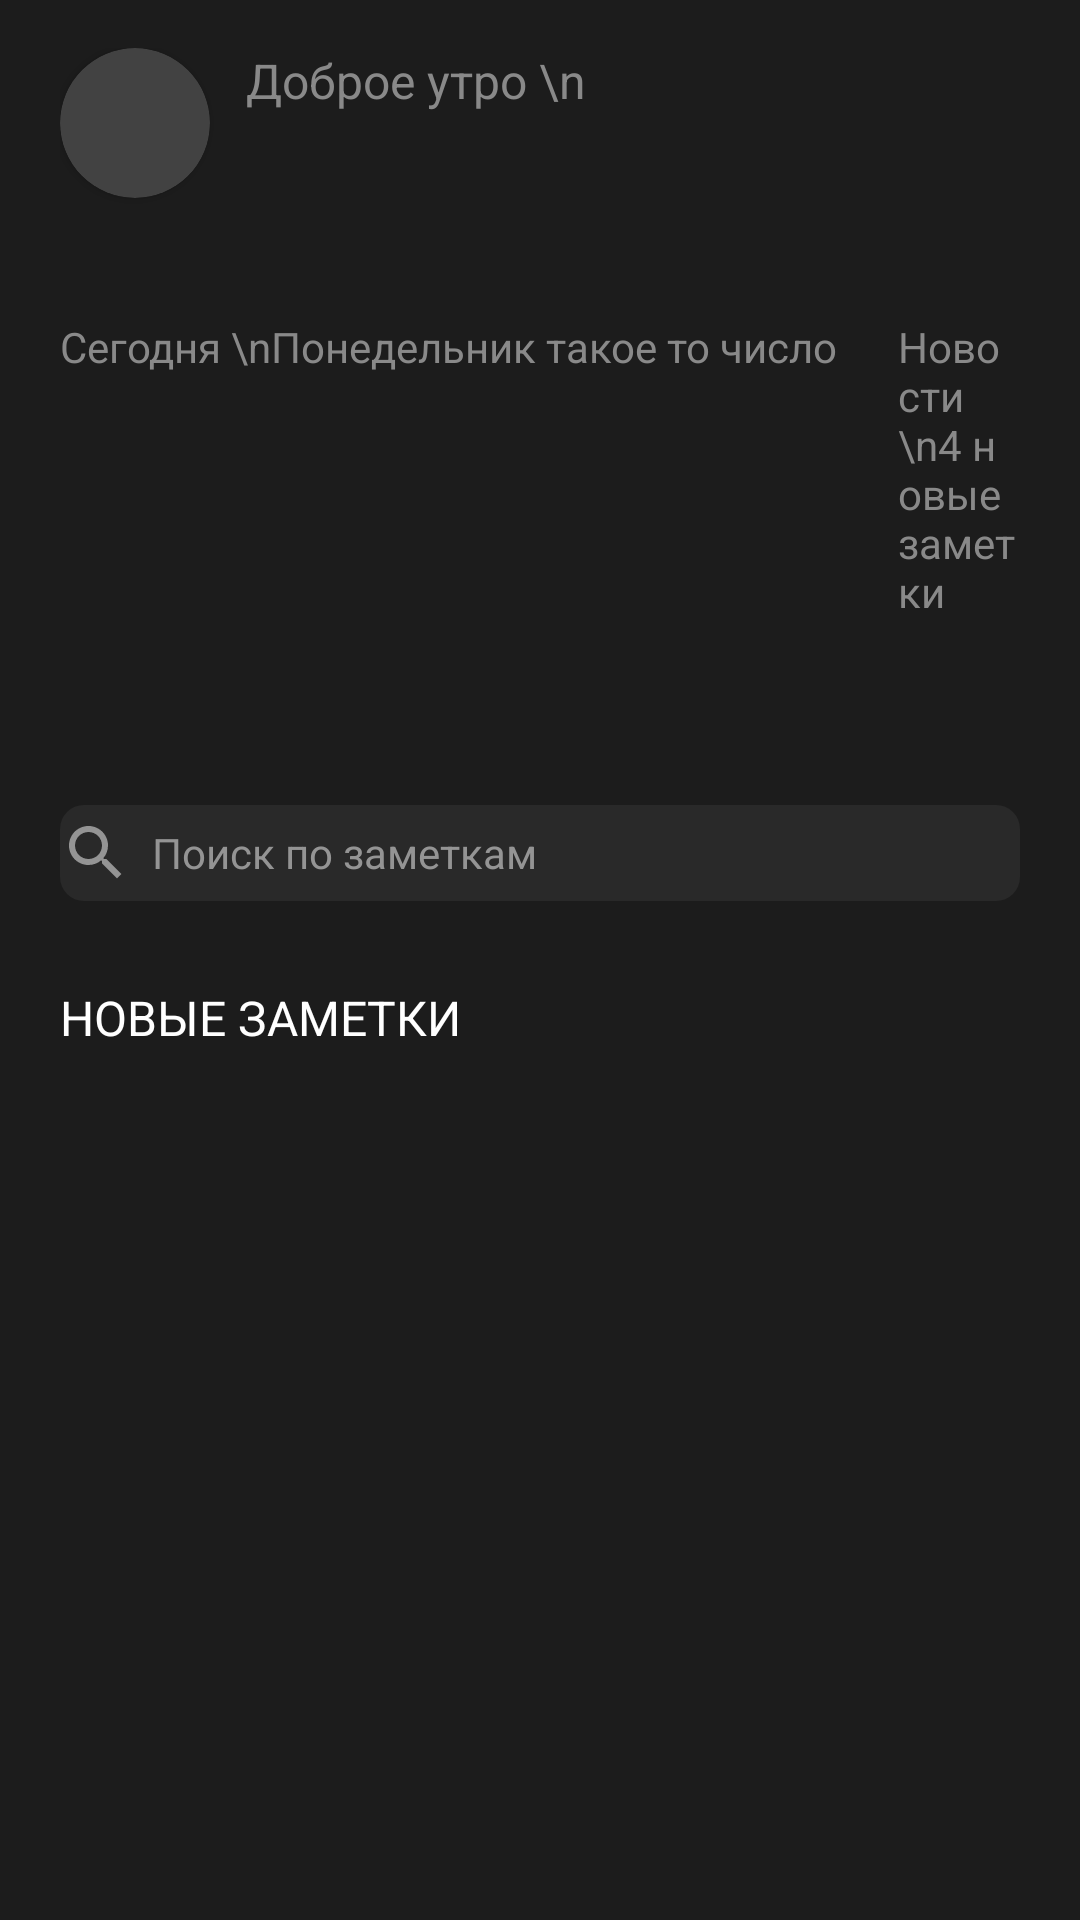

The Android layout XML behind this screen, and the referenced resources:
<!-- AndroidManifest.xml: application theme Theme.ProfNotes -->
<!-- res/layout/fragment_dashboard.xml -->
<?xml version="1.0" encoding="utf-8"?>
<FrameLayout xmlns:android="http://schemas.android.com/apk/res/android"
    xmlns:app="http://schemas.android.com/apk/res-auto"
    xmlns:tools="http://schemas.android.com/tools"
    android:layout_width="match_parent"
    android:layout_height="match_parent"
    tools:context=".ui.dashboard.DashboardFragment"
    android:background="@color/profsoft_1">

    
    <ScrollView
        android:paddingTop="16dp"
        android:layout_marginEnd="20dp"
        android:layout_marginStart="20dp"
        android:layout_width="match_parent"
        android:layout_height="match_parent"
        android:orientation="vertical">

        <androidx.constraintlayout.widget.ConstraintLayout
            android:layout_width="match_parent"
            android:layout_height="wrap_content"
            android:orientation="vertical">

            <androidx.cardview.widget.CardView
                android:id="@+id/avatar"
                android:layout_width="50dp"
                android:layout_height="50dp"
                app:cardCornerRadius="90dp"
                android:background="@color/profsoft_5"
                android:paddingStart="20dp"
                app:layout_constraintStart_toStartOf="parent"
                tools:ignore="MissingConstraints"
                >
                <ImageView
                    android:id="@+id/imageAvatar"
                    android:layout_width="wrap_content"
                    android:layout_height="wrap_content"
                    tools:src="@tools:sample/avatars" />
            </androidx.cardview.widget.CardView>

            <TextView
                android:id="@+id/greeting"
                android:layout_width="wrap_content"
                android:layout_height="wrap_content"
                android:layout_marginStart="12dp"
                android:text="Доброе утро \n"
                android:textColor="@color/profsoft_3"
                android:textSize="16sp"
                app:layout_constraintStart_toEndOf="@+id/avatar"
                app:layout_constraintTop_toTopOf="parent" />

            <ImageButton
                android:id="@+id/notification"
                android:layout_width="wrap_content"
                android:layout_height="wrap_content"
                android:background="@color/profsoft_1"
                android:minWidth="48dp"
                android:minHeight="48dp"
                android:src="@drawable/ic_notification_profsoft"
                app:layout_constraintEnd_toEndOf="parent"
                app:layout_constraintTop_toTopOf="parent" />
            <LinearLayout
                android:id="@+id/text"
                android:layout_width="match_parent"
                android:layout_height="wrap_content"
                android:layout_marginTop="40dp"
                android:orientation="horizontal"
                app:layout_constraintTop_toBottomOf="@+id/avatar"
                tools:ignore="MissingConstraints">

                <TextView
                    android:id="@+id/data"
                    android:layout_width="wrap_content"
                    android:layout_height="match_parent"
                    android:text="Сегодня \nПонедельник такое то число"
                    tools:ignore="MissingConstraints"
                    android:textColor="@color/profsoft_3"/>

                <TextView
                    android:id="@+id/news"
                    android:layout_width="wrap_content"
                    android:layout_height="wrap_content"
                    android:layout_marginStart="20dp"
                    android:text="Новости \n4 новые заметки"
                    tools:ignore="MissingConstraints"
                    android:textColor="@color/profsoft_3"/>
            </LinearLayout>

            <EditText
                android:id="@+id/search_notes"
                android:layout_width="match_parent"
                android:layout_height="match_parent"
                android:layout_marginTop="12dp"
                android:background="@drawable/rounded_edittext"
                android:drawableStart="@drawable/ic_baseline_search_24"
                android:hint="  Поиск по заметкам"
                android:minHeight="32dp"
                android:textColorHint="@color/profsoft_9"
                android:textSize="14sp"
                app:layout_constraintBottom_toBottomOf="parent"
                app:layout_constraintTop_toBottomOf="@+id/text"
                tools:ignore="TouchTargetSizeCheck" />

            <TextView
                android:id="@+id/new_notes"
                android:layout_width="match_parent"
                android:layout_height="wrap_content"
                android:layout_marginTop="28dp"
                android:text="НОВЫЕ ЗАМЕТКИ "
                android:textColor="@color/white"
                android:textSize="16sp"
                app:layout_constraintTop_toBottomOf="@+id/search_notes" />


        </androidx.constraintlayout.widget.ConstraintLayout>
    </ScrollView>
</FrameLayout>
<!-- resources referenced by this layout -->
<resources>
  <color name="profsoft_1">#1C1C1C</color>
  <color name="profsoft_3">#898989</color>
  <color name="profsoft_5">#D13535</color>
  <color name="profsoft_9">#949494</color>
  <color name="white">#FFFFFFFF</color>
  <!-- drawable ic_baseline_search_24 (drawable) -->
  <vector xmlns:android="http://schemas.android.com/apk/res/android"
      android:width="24dp"
      android:height="24dp"
      android:viewportWidth="24"
      android:viewportHeight="24"
      android:tint="@color/profsoft_9">
    <path
        android:fillColor="@android:color/white"
        android:pathData="M15.5,14h-0.79l-0.28,-0.27C15.41,12.59 16,11.11 16,9.5 16,5.91 13.09,3 9.5,3S3,5.91 3,9.5 5.91,16 9.5,16c1.61,0 3.09,-0.59 4.23,-1.57l0.27,0.28v0.79l5,4.99L20.49,19l-4.99,-5zM9.5,14C7.01,14 5,11.99 5,9.5S7.01,5 9.5,5 14,7.01 14,9.5 11.99,14 9.5,14z"/>
  </vector>
  <!-- drawable rounded_edittext (drawable) -->
  <?xml version="1.0" encoding="utf-8"?>
  <shape xmlns:android="http://schemas.android.com/apk/res/android"
      android:padding="10dp"
      android:shape="rectangle">
      <solid android:color="#292929" />
      <corners
          android:bottomLeftRadius="8dp"
          android:bottomRightRadius="8dp"
          android:topLeftRadius="8dp"
          android:topRightRadius="8dp" />
  </shape>
  <style name="Theme.ProfNotes" parent="Theme.Material3.Dark">
          
          
          <item name="colorPrimary">@color/black</item>
          <item name="colorPrimaryVariant">@color/lightestGray</item>
          <item name="colorOnPrimary">@color/white</item>
          
          <item name="colorSecondary">@color/dark</item>
          <item name="colorSecondaryVariant">@color/lightGray</item>
          <item name="colorOnSecondary">@color/gray</item>
          
          <item name="android:statusBarColor">?attr/colorPrimary</item>
          
          <item name="android:textColor">@color/white</item>
          <item name="backgroundColor">@color/black</item>
          <item name="android:orientation">vertical</item>
      </style>
  <color name="black">#FF000000</color>
  <color name="lightestGray">#949494</color>
  <color name="dark">#292929</color>
  <color name="lightGray">#F1F1F1</color>
  <color name="gray">#898989</color>
</resources>
